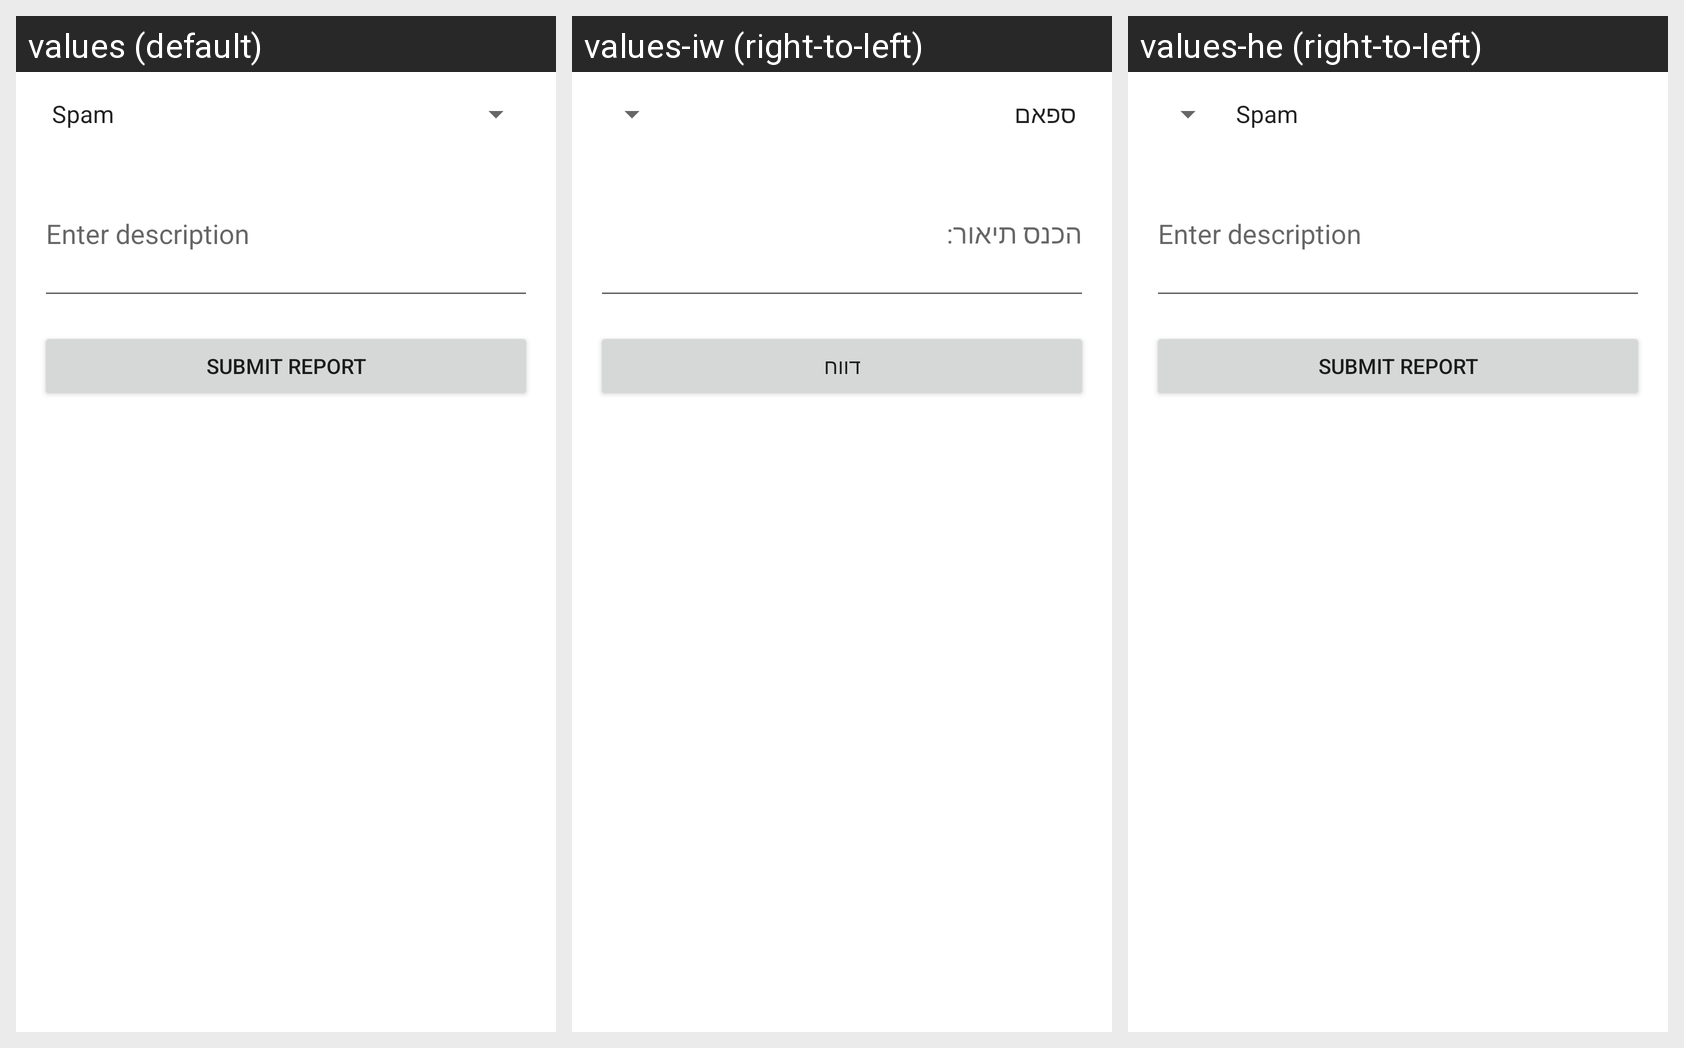

Here is an Android app screen in its default locale and in the app's own translations. Write out the translated-string differences for the strings that appear on this screen.
Android screen res/layout/report_dialog.xml rendered under 3 locales, left to right: values (default), values-iw (right-to-left), values-he (right-to-left). Device: Nexus 5 (rendered at 1080×1920; each locale shown at half size, 540×960, under a caption strip naming it); theme AppTheme.
Strings drawn on this screen, with the default value and each locale's value (text and hints the layout hard-codes, and strings that could not be matched under every locale, appear in the picture but are not listed):

enter_description
  values: Enter description
  values-iw: הכנס תיאור:
  values-he: Enter description  [not translated; the default value is used]

submit_report
  values: Submit Report
  values-iw: דווח
  values-he: Submit Report  [not translated; the default value is used]
